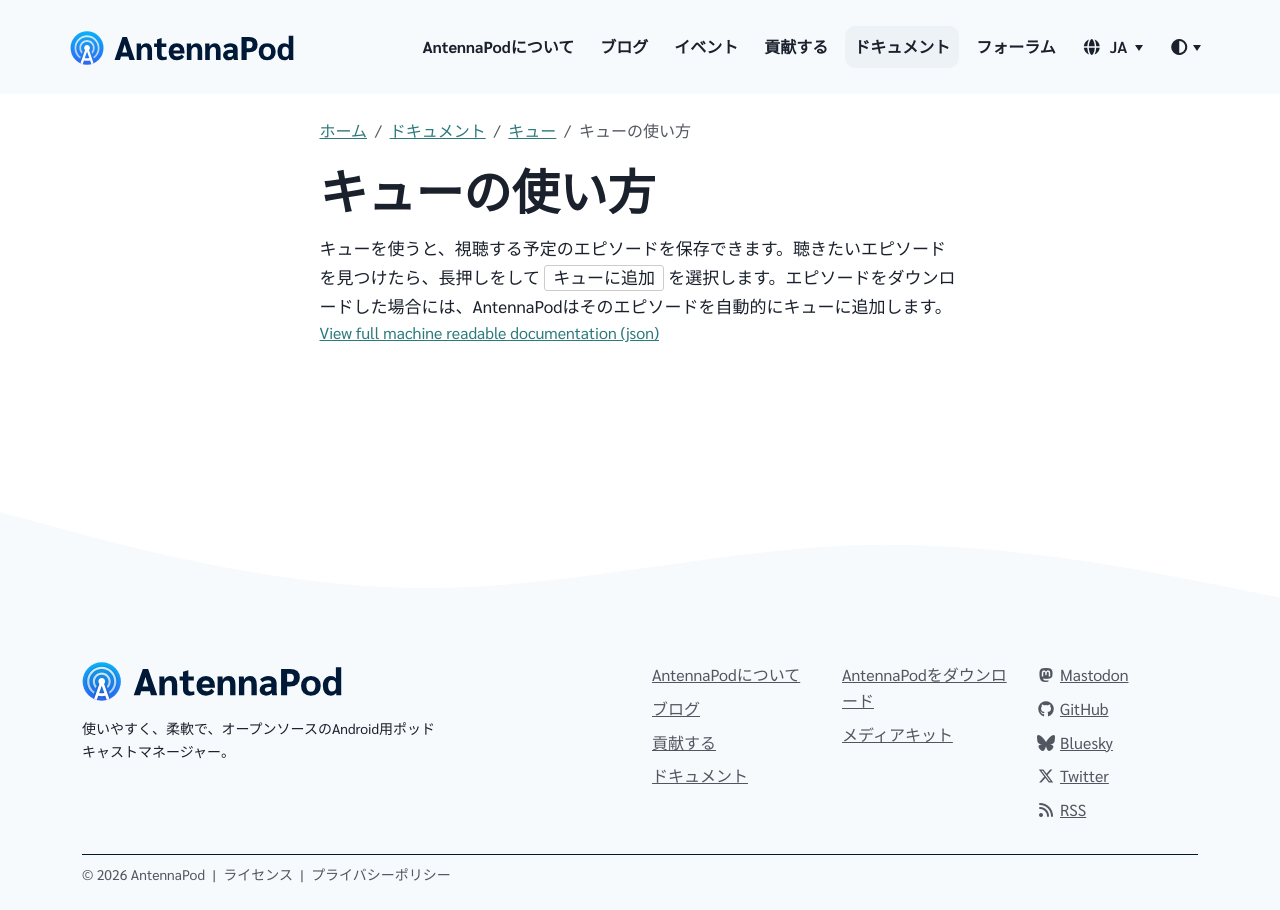

repository: AntennaPod/antennapod.github.io · page: ja/documentation/queue/how-to-use.html · generator: jekyll

キューを使うと、視聴する予定のエピソードを保存できます。聴きたいエピソードを見つけたら、長押しをして `キューに追加` を選択します。エピソードをダウンロードした場合には、AntennaPodはそのエピソードを自動的にキューに追加します。
